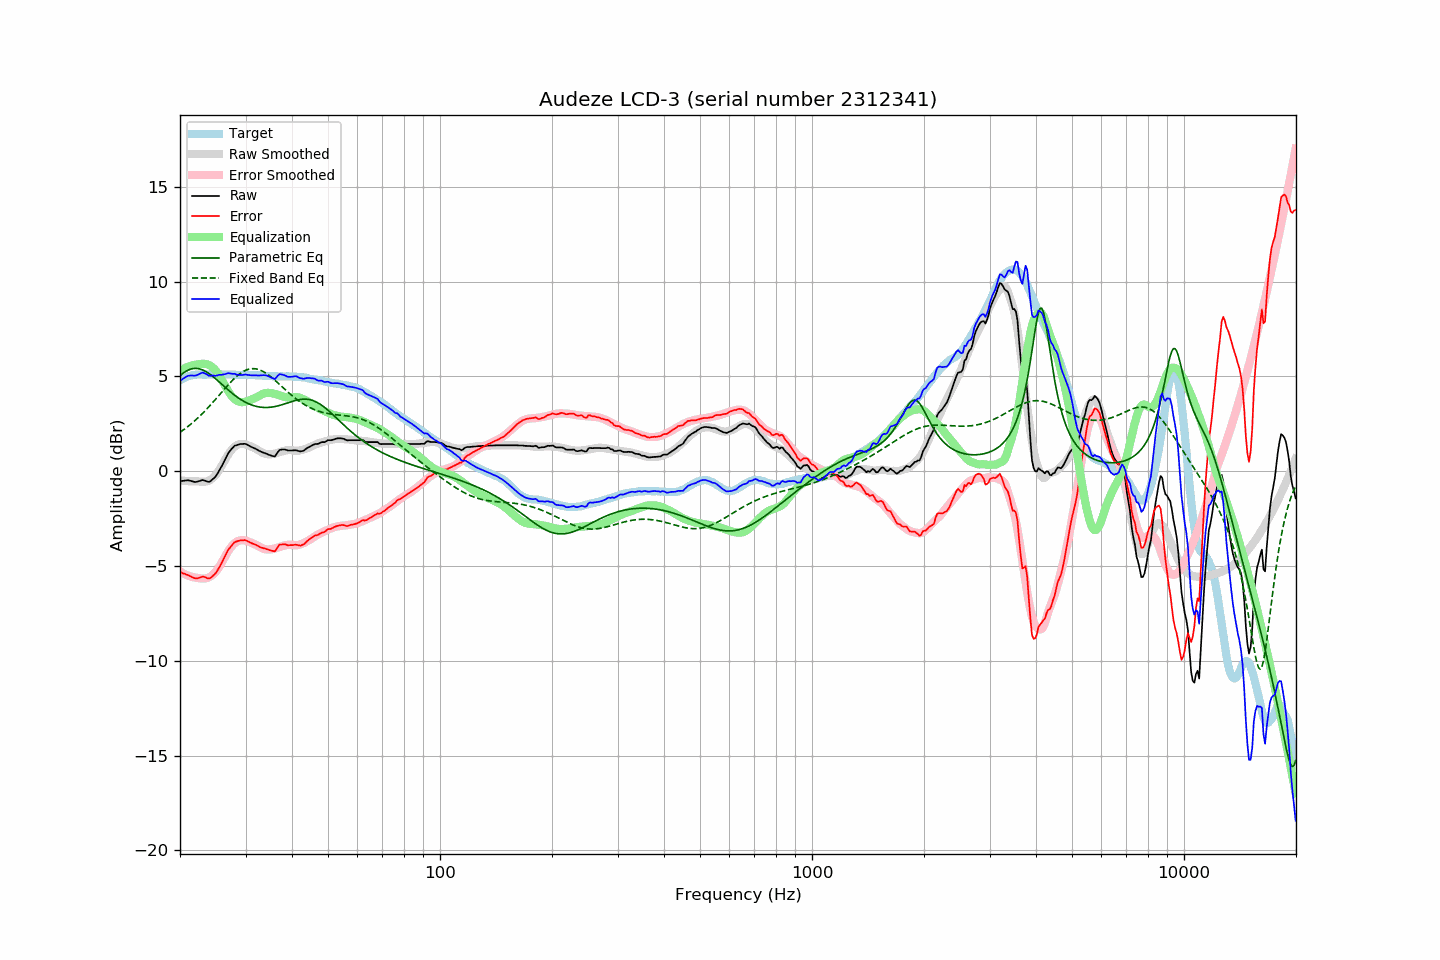

The table this chart was drawn from, first rows:
frequency, raw, error, smoothed, error_smoothed, equalization, parametric_eq, fixed_band_eq, equalized_raw, equalized_smoothed, target
20.00, -0.53, -5.31, -0.48, -5.29, 5.29, 5.03, 2.05, 4.77, 4.82, 4.79
20.20, -0.52, -5.35, -0.49, -5.34, 5.34, 5.11, 2.11, 4.83, 4.85, 4.84
20.40, -0.51, -5.39, -0.50, -5.39, 5.39, 5.17, 2.17, 4.88, 4.89, 4.89
20.61, -0.50, -5.41, -0.51, -5.43, 5.43, 5.23, 2.23, 4.94, 4.92, 4.92
20.81, -0.49, -5.45, -0.52, -5.47, 5.47, 5.28, 2.30, 4.99, 4.95, 4.97
21.02, -0.48, -5.48, -0.53, -5.51, 5.51, 5.33, 2.36, 5.03, 4.98, 5.01
21.23, -0.50, -5.52, -0.53, -5.54, 5.54, 5.36, 2.43, 5.04, 5.00, 5.03
21.44, -0.52, -5.56, -0.54, -5.56, 5.56, 5.39, 2.50, 5.05, 5.03, 5.04
21.66, -0.55, -5.61, -0.54, -5.59, 5.59, 5.41, 2.57, 5.04, 5.05, 5.06
21.87, -0.57, -5.64, -0.54, -5.60, 5.60, 5.42, 2.65, 5.04, 5.06, 5.07
22.09, -0.57, -5.66, -0.54, -5.62, 5.62, 5.42, 2.72, 5.05, 5.08, 5.09
22.31, -0.55, -5.65, -0.54, -5.63, 5.63, 5.41, 2.80, 5.08, 5.09, 5.10
22.54, -0.52, -5.62, -0.55, -5.64, 5.64, 5.40, 2.88, 5.13, 5.10, 5.10
22.76, -0.50, -5.60, -0.56, -5.66, 5.66, 5.37, 2.96, 5.16, 5.10, 5.10
22.99, -0.47, -5.56, -0.56, -5.66, 5.66, 5.34, 3.05, 5.20, 5.10, 5.09
23.22, -0.49, -5.58, -0.56, -5.66, 5.66, 5.30, 3.13, 5.18, 5.10, 5.09
23.45, -0.52, -5.61, -0.55, -5.65, 5.65, 5.26, 3.22, 5.14, 5.10, 5.09
23.69, -0.55, -5.64, -0.53, -5.63, 5.63, 5.21, 3.31, 5.09, 5.11, 5.10
23.92, -0.57, -5.66, -0.49, -5.60, 5.60, 5.15, 3.40, 5.03, 5.11, 5.10
24.16, -0.53, -5.63, -0.45, -5.55, 5.55, 5.09, 3.49, 5.03, 5.10, 5.11
24.40, -0.45, -5.56, -0.39, -5.49, 5.49, 5.02, 3.59, 5.05, 5.10, 5.12
24.65, -0.38, -5.48, -0.31, -5.42, 5.42, 4.96, 3.68, 5.04, 5.10, 5.10
24.89, -0.29, -5.40, -0.22, -5.32, 5.32, 4.88, 3.78, 5.03, 5.10, 5.10
25.14, -0.17, -5.28, -0.12, -5.22, 5.22, 4.81, 3.88, 5.04, 5.10, 5.10
25.39, -0.02, -5.14, 0.01, -5.10, 5.10, 4.74, 3.98, 5.07, 5.11, 5.11
25.65, 0.12, -4.99, 0.14, -4.96, 4.96, 4.66, 4.07, 5.08, 5.11, 5.11
25.91, 0.27, -4.83, 0.29, -4.81, 4.81, 4.58, 4.17, 5.08, 5.11, 5.10
26.16, 0.45, -4.65, 0.44, -4.66, 4.66, 4.51, 4.27, 5.11, 5.10, 5.10
26.43, 0.61, -4.49, 0.60, -4.50, 4.50, 4.43, 4.37, 5.12, 5.10, 5.10
26.69, 0.78, -4.31, 0.74, -4.36, 4.36, 4.35, 4.46, 5.14, 5.10, 5.10
26.96, 0.95, -4.15, 0.88, -4.22, 4.22, 4.28, 4.56, 5.17, 5.10, 5.10
27.23, 1.06, -4.04, 1.00, -4.09, 4.09, 4.21, 4.65, 5.15, 5.09, 5.10
27.50, 1.16, -3.94, 1.11, -3.98, 3.98, 4.14, 4.74, 5.14, 5.09, 5.10
27.77, 1.25, -3.84, 1.21, -3.88, 3.88, 4.07, 4.82, 5.13, 5.09, 5.09
28.05, 1.34, -3.75, 1.29, -3.80, 3.80, 4.00, 4.91, 5.14, 5.09, 5.09
28.33, 1.36, -3.71, 1.35, -3.73, 3.73, 3.94, 4.98, 5.10, 5.09, 5.08
28.62, 1.39, -3.68, 1.40, -3.69, 3.69, 3.88, 5.06, 5.08, 5.09, 5.08
28.90, 1.42, -3.66, 1.43, -3.66, 3.66, 3.82, 5.12, 5.08, 5.08, 5.08
29.19, 1.43, -3.64, 1.44, -3.64, 3.64, 3.77, 5.18, 5.07, 5.08, 5.07
29.48, 1.43, -3.66, 1.44, -3.64, 3.64, 3.72, 5.24, 5.07, 5.08, 5.09
29.78, 1.44, -3.63, 1.43, -3.65, 3.65, 3.67, 5.29, 5.09, 5.08, 5.08
30.08, 1.43, -3.65, 1.41, -3.67, 3.67, 3.62, 5.33, 5.10, 5.08, 5.09
30.38, 1.38, -3.69, 1.38, -3.69, 3.69, 3.58, 5.36, 5.08, 5.07, 5.07
30.68, 1.34, -3.73, 1.35, -3.72, 3.72, 3.54, 5.38, 5.07, 5.07, 5.07
30.99, 1.29, -3.78, 1.31, -3.76, 3.76, 3.51, 5.40, 5.05, 5.07, 5.07
31.30, 1.25, -3.81, 1.27, -3.80, 3.80, 3.48, 5.41, 5.05, 5.07, 5.07
31.61, 1.22, -3.84, 1.23, -3.83, 3.83, 3.45, 5.41, 5.06, 5.06, 5.06
31.93, 1.18, -3.88, 1.19, -3.87, 3.87, 3.43, 5.40, 5.06, 5.06, 5.06
32.24, 1.13, -3.92, 1.14, -3.91, 3.91, 3.41, 5.38, 5.05, 5.06, 5.05
32.57, 1.08, -3.97, 1.09, -3.96, 3.96, 3.39, 5.36, 5.04, 5.05, 5.06
32.89, 1.04, -4.01, 1.04, -4.01, 4.01, 3.38, 5.33, 5.05, 5.05, 5.05
33.22, 1.00, -4.04, 0.98, -4.06, 4.06, 3.37, 5.29, 5.06, 5.04, 5.04
33.55, 0.97, -4.06, 0.94, -4.09, 4.09, 3.36, 5.24, 5.06, 5.03, 5.04
33.89, 0.94, -4.08, 0.92, -4.11, 4.11, 3.36, 5.19, 5.06, 5.03, 5.02
34.23, 0.91, -4.12, 0.90, -4.13, 4.13, 3.36, 5.14, 5.04, 5.03, 5.03
34.57, 0.87, -4.14, 0.89, -4.13, 4.13, 3.36, 5.08, 5.01, 5.02, 5.02
34.92, 0.84, -4.17, 0.89, -4.13, 4.13, 3.37, 5.01, 4.97, 5.02, 5.01
35.27, 0.81, -4.20, 0.89, -4.12, 4.12, 3.38, 4.94, 4.93, 5.01, 5.01
35.62, 0.79, -4.21, 0.91, -4.10, 4.10, 3.39, 4.87, 4.89, 5.01, 5.01
35.97, 0.77, -4.23, 0.93, -4.08, 4.08, 3.41, 4.80, 4.85, 5.00, 5.00
... 635 more rows
